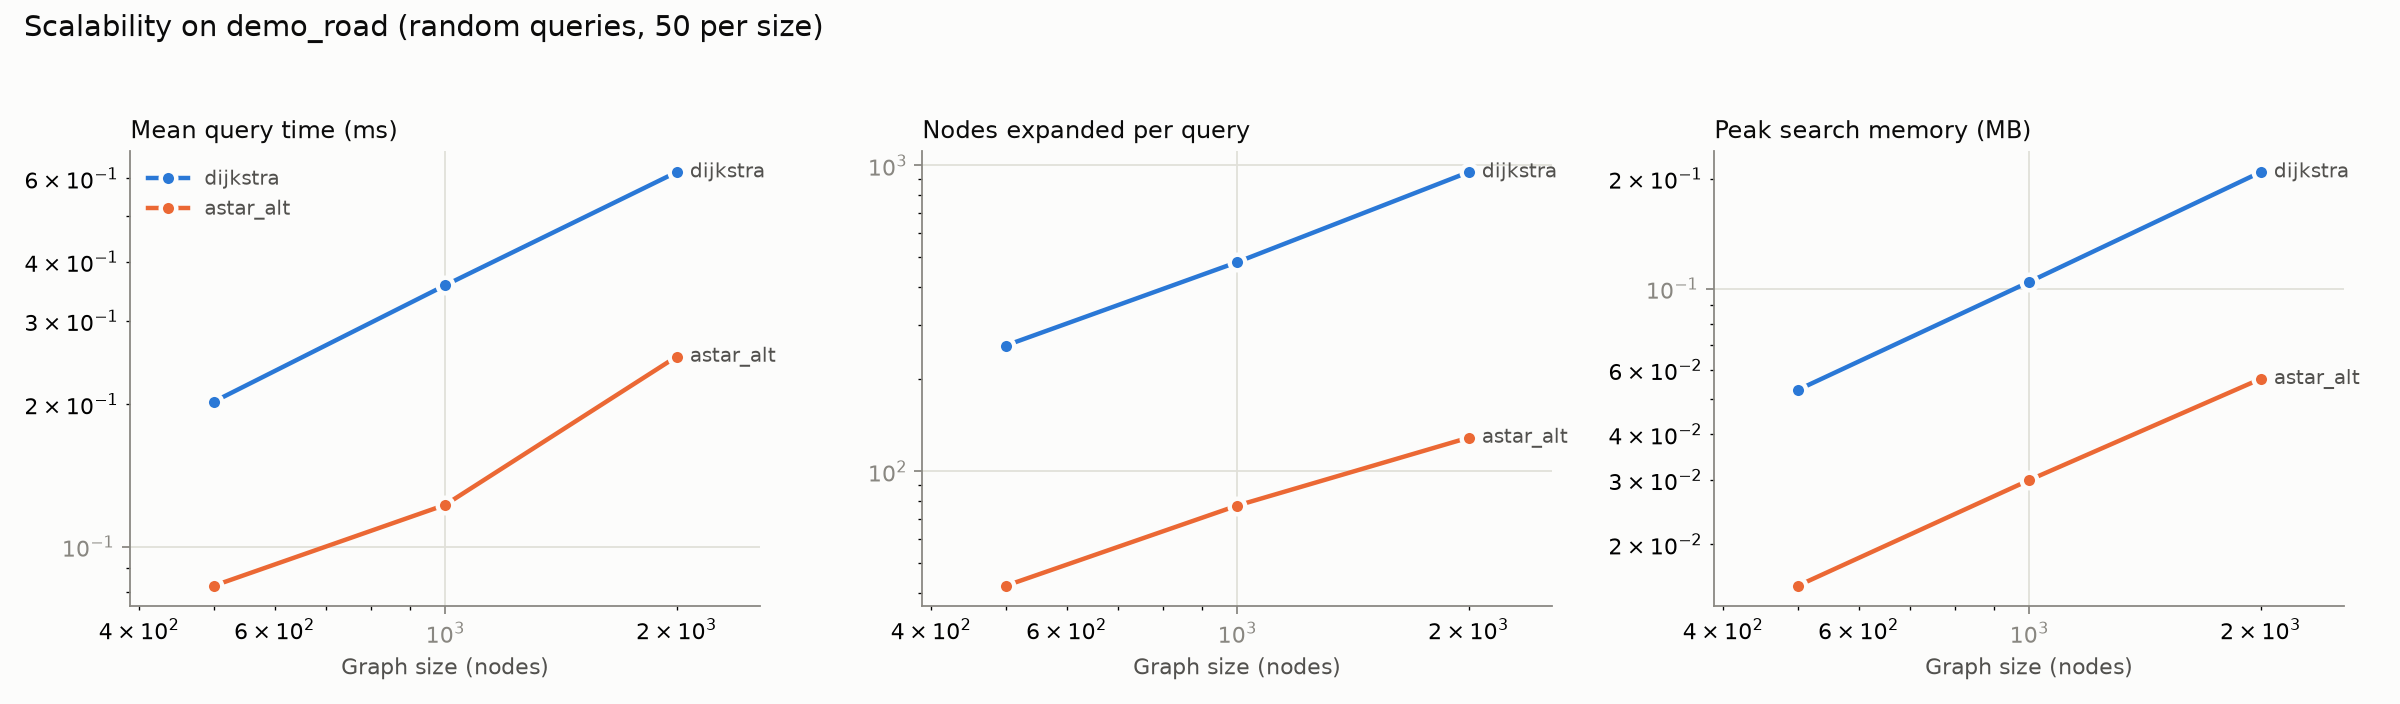

Values plotted in this chart, from the file beside it:
nodes, edges, solver, mean_query_ms, median_query_ms, mean_expanded, peak_memory_mb, preprocess_s
500, 708, dijkstra, 0.2024, 0.1675, 257.6, 0.05283, 0.0
500, 708, astar_alt, 0.08263, 0.0678, 42.22, 0.01539, 0.002589
1000, 1463, dijkstra, 0.3567, 0.2831, 482.5, 0.1043, 0.0
1000, 1463, astar_alt, 0.1225, 0.09505, 77.22, 0.02994, 0.001272
2000, 2957, dijkstra, 0.6186, 0.6192, 950.2, 0.2082, 0.0
2000, 2957, astar_alt, 0.252, 0.1948, 128.7, 0.05663, 0.001977
